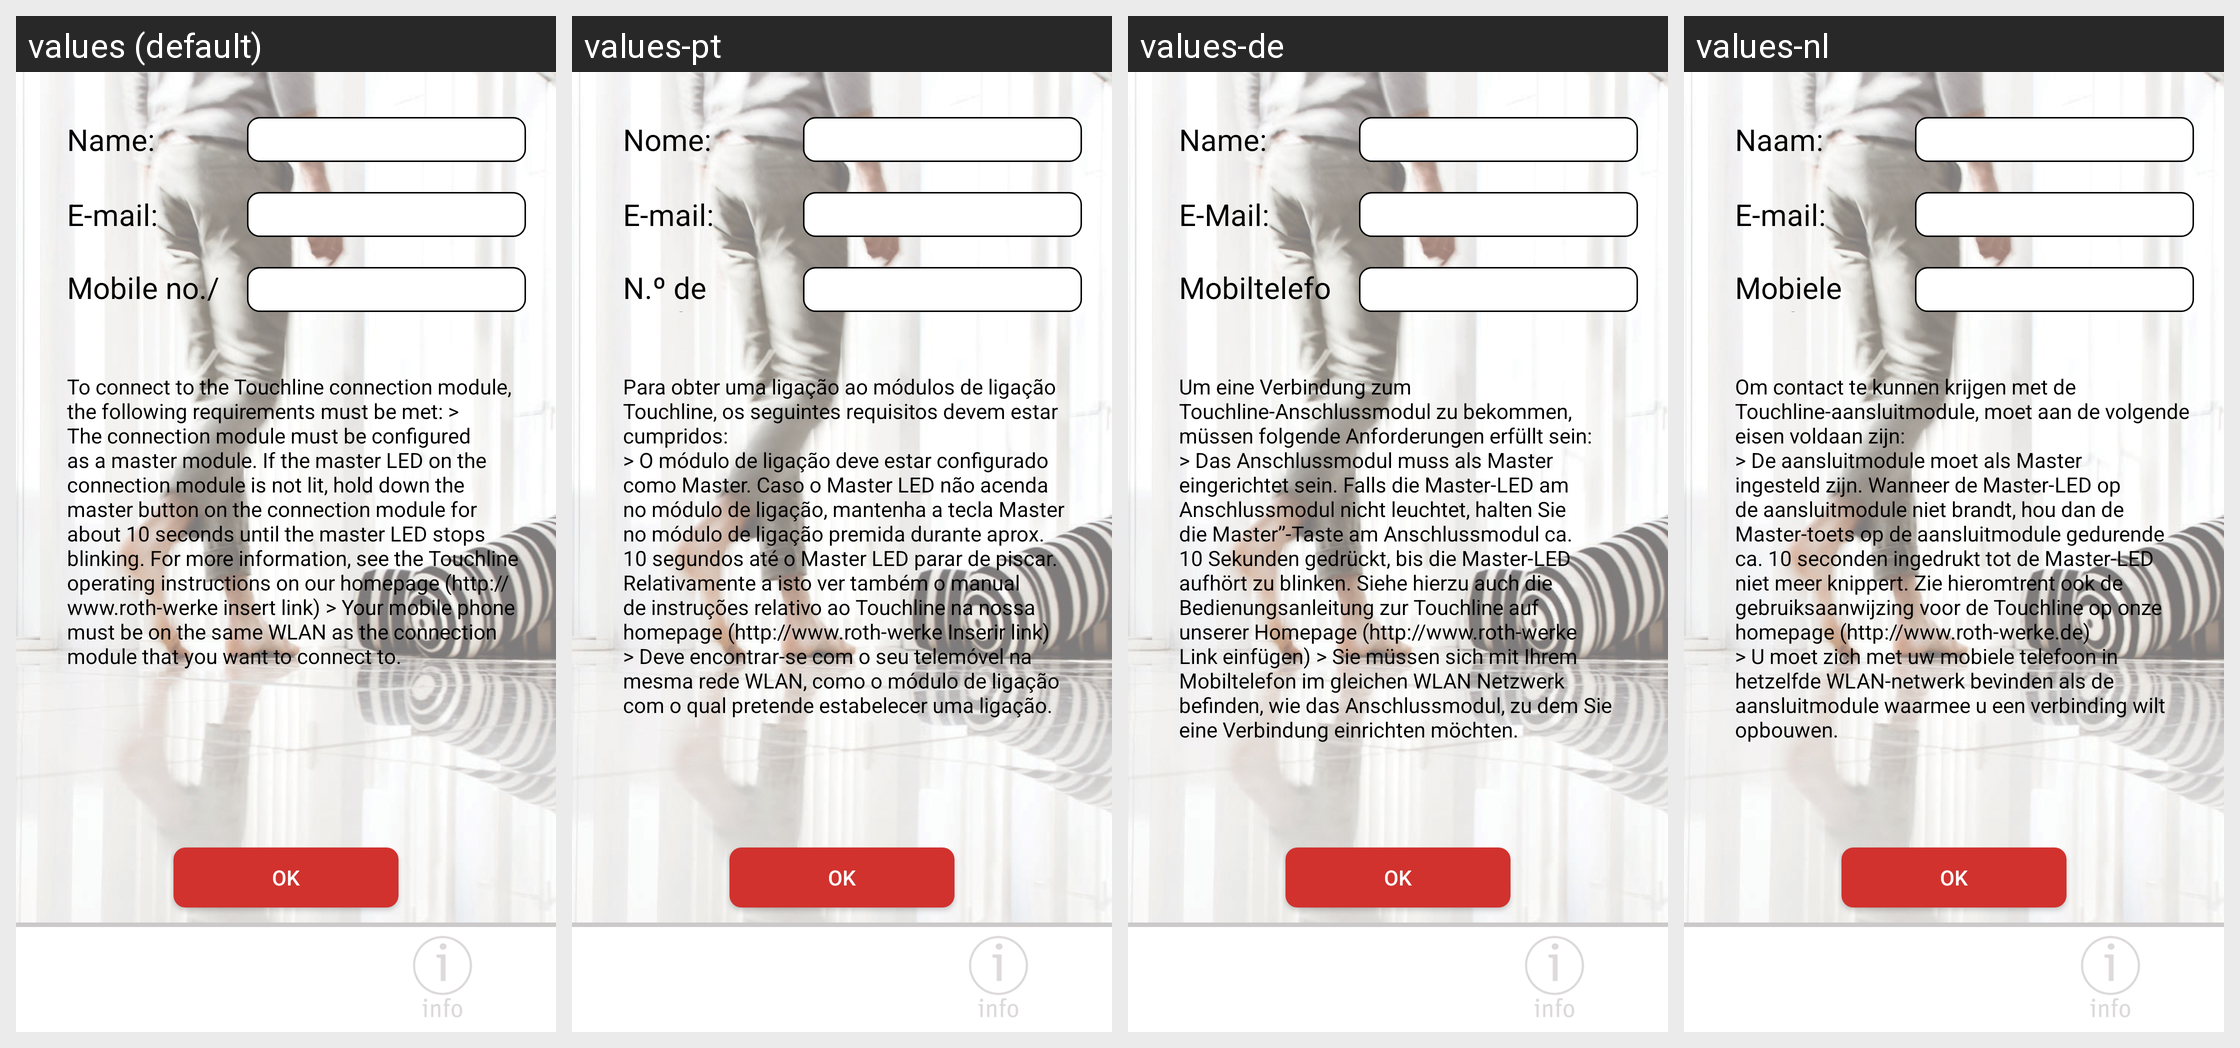

The Android screen above is rendered under several locales of the same app. Produce the string resources it draws, with the default and per-locale values.
Android screen res/layout/fragment_new_user.xml rendered under 4 locales, left to right: values (default), values-pt, values-de, values-nl. Device: Nexus 5 (rendered at 1080×1920; each locale shown at half size, 540×960, under a caption strip naming it); theme AppTheme.
Other locales in the repository, not shown: values-da, values-es, values-fi, values-fr, values-no, values-pl, values-ro, values-sv.
Strings drawn on this screen, with the default value and each locale's value (text and hints the layout hard-codes, and strings that could not be matched under every locale, appear in the picture but are not listed):

name
  values: Name:
  values-pt: Nome:
  values-de: Name:
  values-nl: Naam:

email
  values: E-mail:
  values-pt: E-mail:
  values-de: E-Mail:
  values-nl: E-mail:

mobile_no
  values: Mobile no./User ID
  values-pt: N.º de telefone móvel/ID de utilizador.
  values-de: Mobiltelefon-Nr./ User ID.
  values-nl: Mobiele telefoonnr./ gebruikers-ID.

login_help
  values: To connect to the Touchline connection module, the following requirements must be met: > The connection module must be configured as a master module. If the master LED on the connection module is not lit, hold down the master button on the connection module for about 10 seconds until the master LED stops blinking. For more information, see the Touchline operating instructions on our homepage …[clipped]
  values-pt: Para obter uma ligação ao módulos de ligação Touchline, os seguintes requisitos devem estar cumpridos:
      > O módulo de ligação deve estar configurado como Master. Caso o Master LED não acenda no módulo de ligação, mantenha a tecla Master no módulo de ligação premida durante aprox. 10 segundos até o Master LED parar de piscar. Relativamente a isto ver também o manual de instruções relativo ao …[clipped]
  values-de: Um eine Verbindung zum Touchline-Anschlussmodul zu bekommen, müssen folgende Anforderungen erfüllt sein:
      > Das Anschlussmodul muss als Master eingerichtet sein. Falls die Master-LED am Anschlussmodul nicht leuchtet, halten Sie die Master”-Taste am Anschlussmodul ca. 10 Sekunden gedrückt, bis die Master-LED aufhört zu blinken. Siehe hierzu auch die Bedienungsanleitung zur Touchline auf unserer …[clipped]
  values-nl: Om contact te kunnen krijgen met de Touchline-aansluitmodule, moet aan de volgende eisen voldaan zijn:
      > De aansluitmodule moet als Master ingesteld zijn. Wanneer de Master-LED op de aansluitmodule niet brandt, hou dan de Master-toets op de aansluitmodule gedurende ca. 10 seconden ingedrukt tot de Master-LED niet meer knippert. Zie hieromtrent ook de gebruiksaanwijzing voor de Touchline op onze …[clipped]

ok
  values: OK
  values-pt: OK
  values-de: OK
  values-nl: OK
